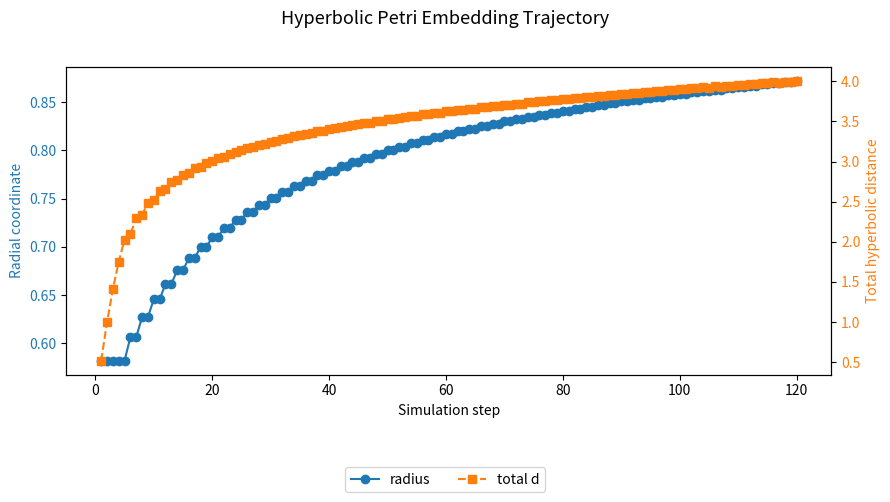

This chart was generated by the following Python code:
#!/usr/bin/env python3
# -*- coding: utf-8 -*-
"""
Hyperbolic Petri Embedding (HPE) — Cleaned & Error-Free Single-File Version

Features:
- Poincaré disk embedding heuristic for markings
- Hyperbolic distance tracking + weak admissibility invariant
- Rich console visualization (ASCII bars, trajectory plot)
- Fixed deprecation warning (uses timezone.utc)
- JSON + fingerprint for reproducibility
- Greedy first-enabled transition firing

Author: Adapted from Eric Ren's version
License: MIT
Date: February 2026
"""

import argparse
import hashlib
import json
import math
import sys
from dataclasses import dataclass
from datetime import datetime, timezone
from typing import List, Tuple, Optional

try:
    import matplotlib.pyplot as plt
    MATPLOTLIB_AVAILABLE = True
except ImportError:
    MATPLOTLIB_AVAILABLE = False


# ─────────────────────────────────────────────────────────────────────
# I. Petri Net Definition
# ─────────────────────────────────────────────────────────────────────

@dataclass
class PetriNet:
    incidence: List[List[int]]
    initial_marking: List[int]

    @property
    def n_places(self) -> int:
        return len(self.initial_marking)

    @property
    def n_trans(self) -> int:
        return len(self.incidence[0]) if self.incidence else 0

    def can_fire(self, t: int, m: List[int]) -> bool:
        return all(m[p] + self.incidence[p][t] >= 0 for p in range(self.n_places))

    def fire(self, t: int, m: List[int]) -> List[int]:
        if not self.can_fire(t, m):
            raise ValueError(f"Transition t{t} not enabled")
        return [m[p] + self.incidence[p][t] for p in range(self.n_places)]


# ─────────────────────────────────────────────────────────────────────
# II. Poincaré Disk Embedding
# ─────────────────────────────────────────────────────────────────────

def embed_marking(m: List[int], radius_scale: float = 0.32) -> Tuple[float, float]:
    total = sum(m)
    if total == 0:
        return 0.0, 0.0

    theta = 0.0
    weight_sum = 0.0
    n = len(m)
    for i, cnt in enumerate(m):
        if cnt == 0:
            continue
        frac = cnt / total
        angle = 2.0 * math.pi * i / max(1, n - 1)
        theta += frac * angle
        weight_sum += frac

    if weight_sum > 0:
        theta /= weight_sum

    r = math.tanh(radius_scale * math.log1p(total))
    return r * math.cos(theta), r * math.sin(theta)


def poincare_distance(a: Tuple[float, float], b: Tuple[float, float]) -> float:
    ax, ay = a
    bx, by = b
    aa = ax*ax + ay*ay
    bb = bx*bx + by*by
    diff2 = (ax - bx)**2 + (ay - by)**2
    denom = (1 - aa) * (1 - bb)
    if denom < 1e-12:
        return 999.0
    arg = 1.0 + 2.0 * diff2 / denom
    return math.acosh(max(arg, 1.0))


# ─────────────────────────────────────────────────────────────────────
# III. Heuristics & Invariant
# ─────────────────────────────────────────────────────────────────────

def radial_ratio(prev: Tuple[float, float], curr: Tuple[float, float]) -> float:
    rp = math.hypot(*prev) + 1e-14
    rc = math.hypot(*curr)
    return rc / rp


def admissible(m0: List[int], mk: List[int], steps: int, factor: float = 0.9) -> Tuple[bool, float, float]:
    d = poincare_distance(embed_marking(m0), embed_marking(mk))
    bound = factor * 2.8 * math.log1p(steps + 1)
    return d <= bound, d, bound


# ─────────────────────────────────────────────────────────────────────
# IV. Visualization Helpers
# ─────────────────────────────────────────────────────────────────────

def ascii_bar(value: float, max_val: float, width: int = 20, char: str = "█") -> str:
    if max_val <= 0:
        return " " * width
    filled = int(width * min(value, max_val) / max_val)
    return char * filled + " " * (width - filled)


def print_trajectory(radii: List[float], distances: List[float], width: int = 60):
    if not radii:
        return
    max_r = max(radii) + 1e-6
    max_d = max(distances) + 1e-6

    print("  Hyperbolic trajectory (radius ─── total distance from origin)")
    for i, (r, d) in enumerate(zip(radii, distances)):
        r_bar = ascii_bar(r, max_r, width // 2 - 2)
        d_bar = ascii_bar(d, max_d, width // 2 - 2)
        print(f" {i+1:2d} | {r_bar} {r:5.3f} | {d_bar} {d:5.3f}")


def print_marking_bars(m: List[int], labels: Optional[List[str]] = None):
    if not m:
        return
    mx = max(m) + 1
    lbl = labels or [f"p{i}" for i in range(len(m))]
    print("  Current marking distribution:")
    for i, (cnt, name) in enumerate(zip(m, lbl)):
        bar = ascii_bar(cnt, mx, 24)
        print(f"    {name:>4} | {bar} {cnt}")


def optional_matplotlib_plot(
    steps: List[int],
    radii: List[float],
    total_d: List[float],
    filename: Optional[str] = None
):
    if not MATPLOTLIB_AVAILABLE or not steps:
        print("  (matplotlib not available or no data — skipping plot)")
        return

    fig, ax1 = plt.subplots(figsize=(9, 4.5))

    ax1.set_xlabel("Simulation step")
    ax1.set_ylabel("Radial coordinate", color="#1f77b4")
    ax1.plot(steps, radii, "o-", color="#1f77b4", label="radius")
    ax1.tick_params(axis="y", labelcolor="#1f77b4")

    ax2 = ax1.twinx()
    ax2.set_ylabel("Total hyperbolic distance", color="#ff7f0e")
    ax2.plot(steps, total_d, "s--", color="#ff7f0e", label="total d")
    ax2.tick_params(axis="y", labelcolor="#ff7f0e")

    fig.suptitle("Hyperbolic Petri Embedding Trajectory", fontsize=13)
    fig.legend(loc="upper center", ncol=2, bbox_to_anchor=(0.5, -0.02))
    plt.tight_layout(rect=[0, 0.04, 1, 0.96])

    if filename:
        plt.savefig(filename + "_trajectory.png", dpi=150, bbox_inches="tight")
        print(f"  Saved plot → {filename}_trajectory.png")
    else:
        plt.show()


# ─────────────────────────────────────────────────────────────────────
# V. Fingerprint
# ─────────────────────────────────────────────────────────────────────

def fingerprint(net: PetriNet, trace: List[int], final: List[int]) -> str:
    h = hashlib.sha3_512()
    for row in net.incidence:
        for v in row:
            h.update(v.to_bytes(2, "little", signed=True))
    for t in trace:
        h.update(t.to_bytes(2, "little", signed=False))
    for m in final:
        h.update(m.to_bytes(4, "little", signed=False))
    return h.hexdigest()[:64]


# ─────────────────────────────────────────────────────────────────────
# VI. Main Simulation
# ─────────────────────────────────────────────────────────────────────

def run_simulation(
    net: PetriNet,
    max_steps: int = 100,
    output_prefix: Optional[str] = None,
    verbose: bool = True
):
    ts = datetime.now(timezone.utc).isoformat(timespec="seconds")
    out_file = None
    json_path = None

    if output_prefix:
        out_file = open(output_prefix + ".txt", "w", encoding="utf-8")
        json_path = output_prefix + ".json"

    def log(msg: str):
        if verbose:
            print(msg)
        if out_file:
            out_file.write(msg + "\n")
            out_file.flush()

    log("╔══════════════════════════════════════════════════════╗")
    log("║        Hyperbolic Petri Embedding  (2026)            ║")
    log("╚══════════════════════════════════════════════════════╝")
    log(f"UTC: {ts}")
    log(f"Places: {net.n_places}   Transitions: {net.n_trans}")
    log(f"Initial: {net.initial_marking}")
    log("─" * 55)

    marking = net.initial_marking[:]
    trace: List[int] = []
    radii: List[float] = []
    total_ds: List[float] = []
    step_list: List[int] = []

    terminated = False
    for step in range(1, max_steps + 1):
        fired = False
        for t in range(net.n_trans):
            if net.can_fire(t, marking):
                prev_embed = embed_marking(marking)
                prev_r = math.hypot(*prev_embed)

                marking = net.fire(t, marking)
                trace.append(t)
                fired = True

                curr_embed = embed_marking(marking)
                curr_r = math.hypot(*curr_embed)
                delta_d = poincare_distance(prev_embed, curr_embed)
                ratio = radial_ratio(prev_embed, curr_embed)
                ok, total_d, bound = admissible(net.initial_marking, marking, len(trace))

                # Clean marking display
                marking_str = "[" + ", ".join(f"{x:2}" for x in marking) + "]"
                log(f"Step {step:3d} | t{t} → {marking_str}  Δd={delta_d:5.3f}  r={curr_r:5.3f}")
                log(f"         radial ratio={ratio:5.3f}   total d={total_d:5.3f} ≤ {bound:5.3f}  {'✓' if ok else '✗'}")

                step_list.append(len(trace))
                radii.append(curr_r)
                total_ds.append(total_d)

                if not ok:
                    log("\n!!! HYPERBOLIC DISPLACEMENT VIOLATION !!!\n")
                    raise RuntimeError("Admissibility invariant broken")

                break

        if not fired:
            log("\n→ TERMINATED NATURALLY (no enabled transitions)")
            terminated = True
            break

        if step % 8 == 0 or step == max_steps or terminated:
            log("\n" + "═" * 55)
            print_marking_bars(marking)
            log("")
            print_trajectory(radii, total_ds)
            log("═" * 55 + "\n")

    fp = fingerprint(net, trace, marking)
    log("Final marking: " + str(marking))
    log(f"Trace length: {len(trace)}   Trace: {trace}")
    log(f"Structural fingerprint (SHA3-512 prefix):\n{fp}")

    if output_prefix:
        summary = {
            "timestamp_utc": ts,
            "net": {"places": net.n_places, "trans": net.n_trans, "incidence": net.incidence},
            "initial": net.initial_marking,
            "final": marking,
            "trace": trace,
            "fingerprint": fp,
            "terminated": terminated,
            "radii": radii,
            "total_distances": total_ds
        }
        with open(json_path, "w", encoding="utf-8") as f:
            json.dump(summary, f, indent=2)
        log(f"\nResults saved → {output_prefix}.txt  +  {json_path}")

    if out_file:
        out_file.close()

    # Final summary visualization
    print("\n" + "═" * 55)
    print("FINAL VISUAL SUMMARY")
    print_marking_bars(marking)
    print("")
    print_trajectory(radii, total_ds)
    optional_matplotlib_plot(step_list, radii, total_ds, output_prefix)


# ─────────────────────────────────────────────────────────────────────
# Example Net (buffered producer–consumer)
# ─────────────────────────────────────────────────────────────────────

EXAMPLE_NET = PetriNet(
    incidence=[
        [-1,  1,  0,  0],   # p0: producer / buffer-in
        [ 1, -1, -1,  0],   # p1: buffer
        [ 0,  1, -1, -1],   # p2: consumer side
        [ 0,  0,  1,  0]    # p3: completed
    ],
    initial_marking=[5, 2, 0, 0]
)


def main():
    parser = argparse.ArgumentParser(description="Hyperbolic Petri Net Explorer")
    parser.add_argument("--out", "-o", type=str, default=None, help="output prefix")
    parser.add_argument("--max-steps", type=int, default=120, help="maximum simulation steps")
    parser.add_argument("--quiet", action="store_true", help="suppress console output")
    args = parser.parse_args()

    verbose = not args.quiet

    if verbose:
        print("\nRunning built-in example Petri net...\n")

    run_simulation(
        EXAMPLE_NET,
        max_steps=args.max_steps,
        output_prefix=args.out,
        verbose=verbose
    )


if __name__ == "__main__":
    main()
